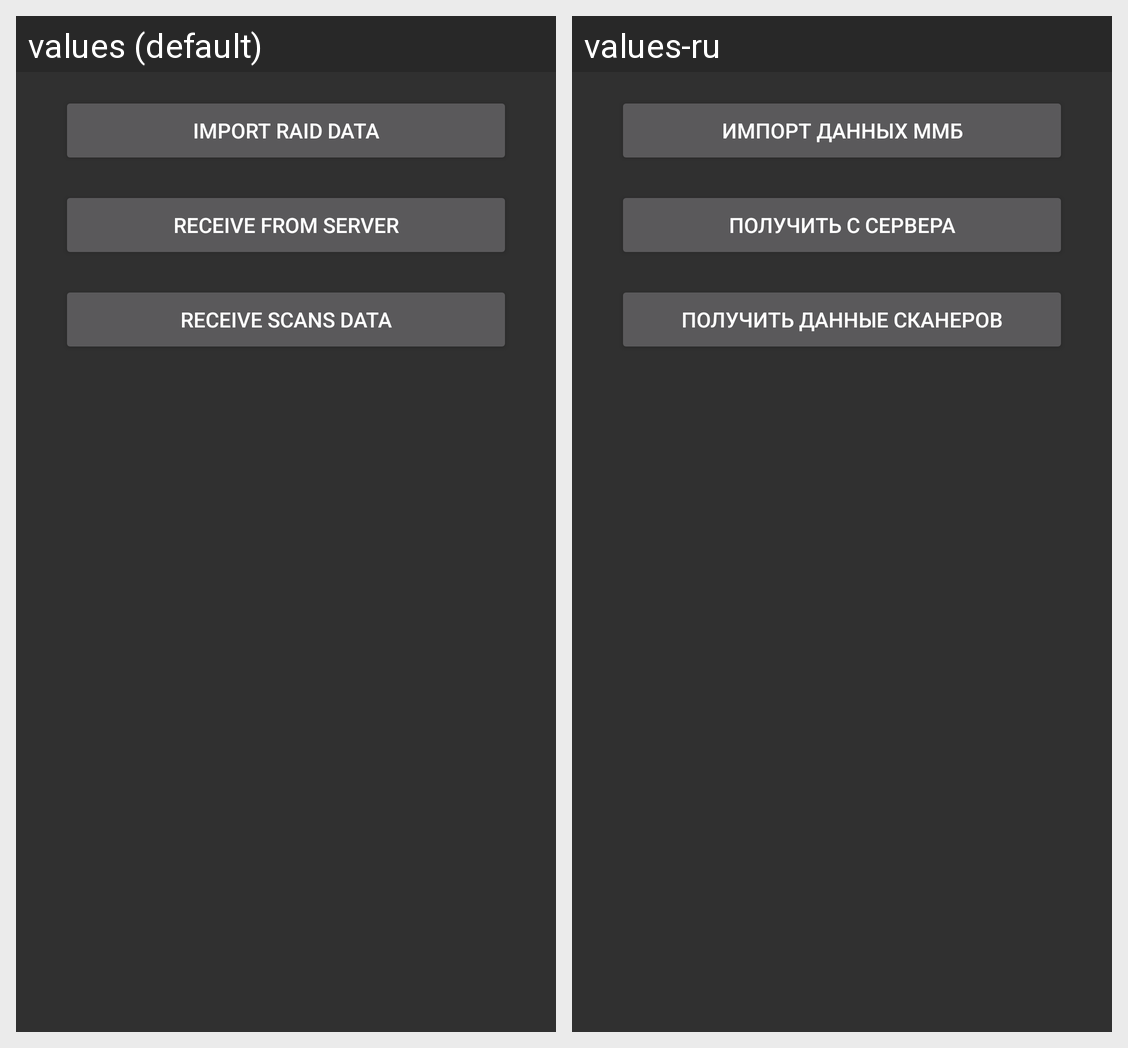

Here is an Android app screen in its default locale and in the app's own translations. Write out the translated-string differences for the strings that appear on this screen.
Android screen res/layout/transport_report.xml rendered under 2 locales, left to right: values (default), values-ru. Device: Nexus 5 (rendered at 1080×1920; each locale shown at half size, 540×960, under a caption strip naming it); theme AppTheme.
Strings drawn on this screen, with the default value and each locale's value (text and hints the layout hard-codes, and strings that could not be matched under every locale, appear in the picture but are not listed):

transport_report_import_dictionaries
  values: Import raid data
  values-ru: Импорт данных ММБ

transport_report_receive_from_server
  values: Receive from server
  values-ru: Получить с сервера

transport_report_receive_logger_data
  values: Receive scans data
  values-ru: Получить данные сканеров
